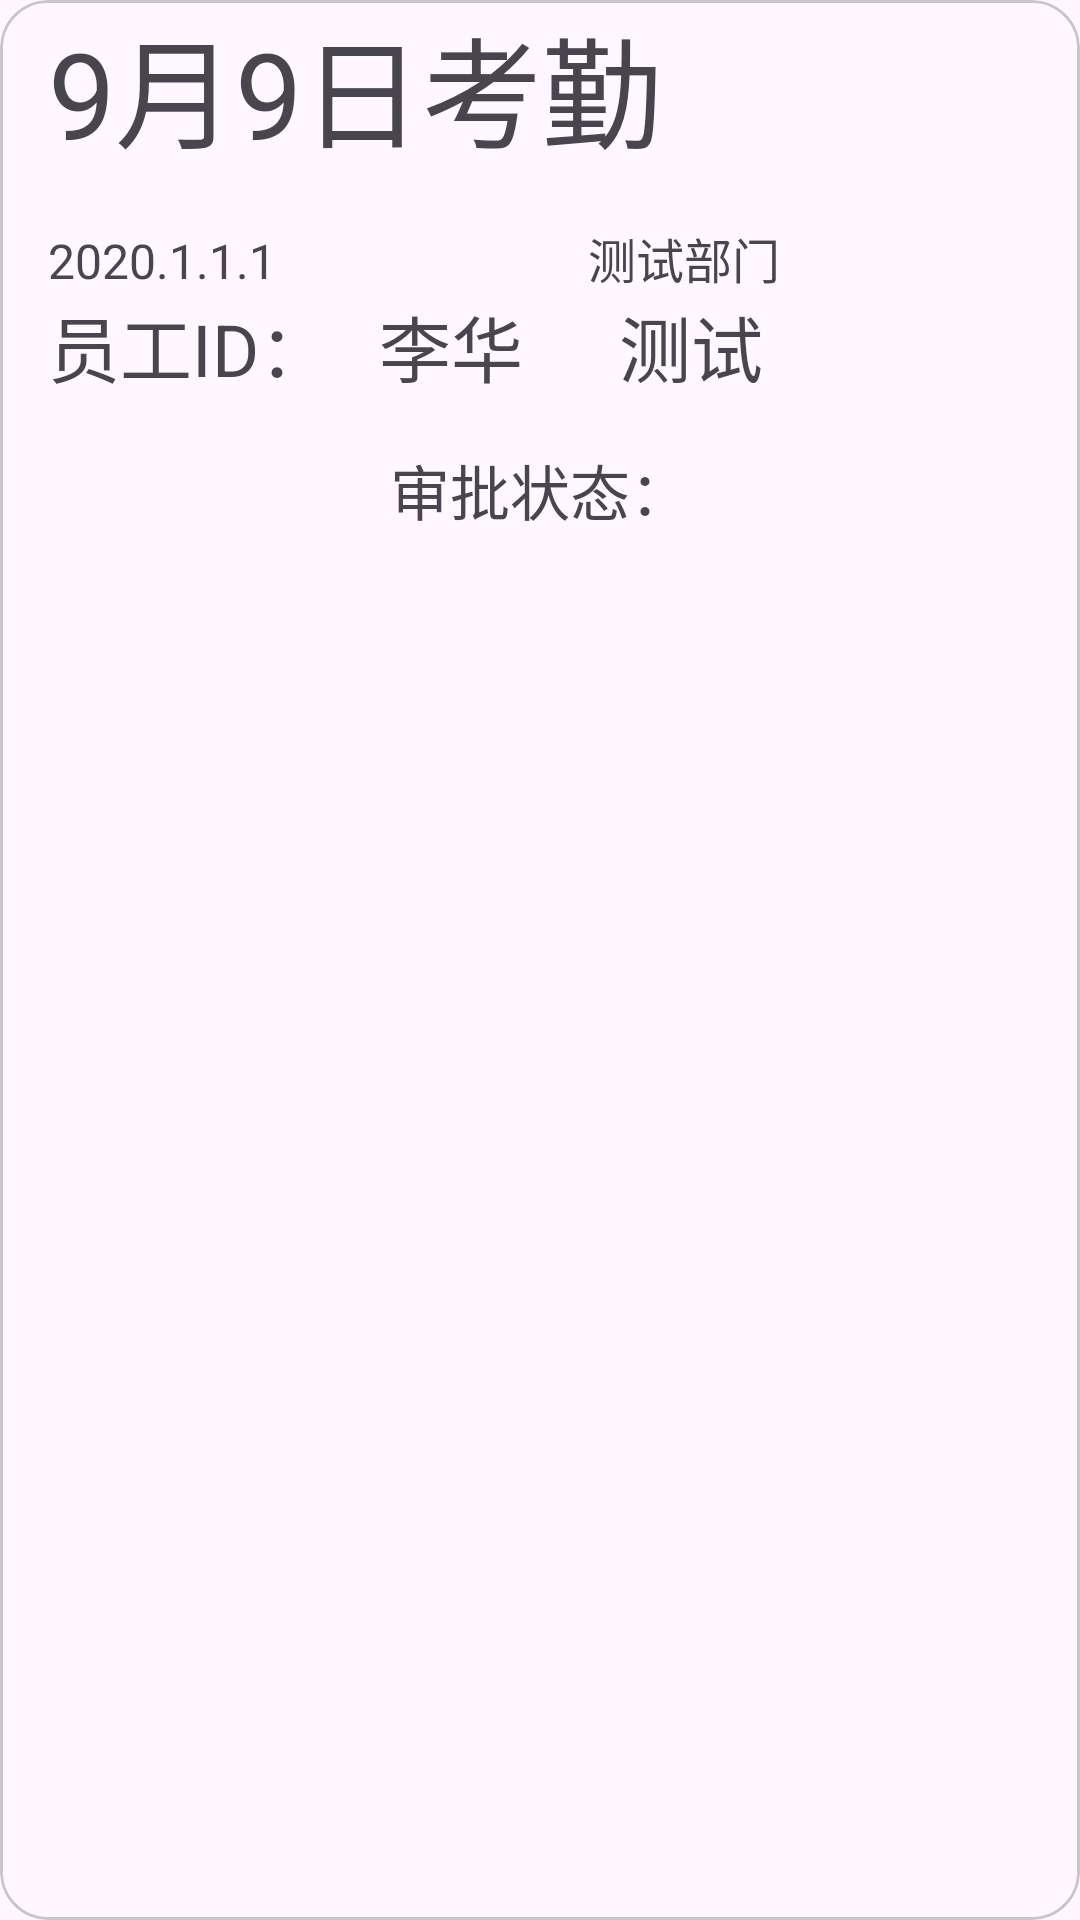

Reconstruct the res/layout file that produces this screen, plus the resources it refers to.
<!-- AndroidManifest.xml: application theme Theme.StufffManager -->
<!-- res/layout/checkinlist_item.xml -->
<?xml version="1.0" encoding="utf-8"?>
<com.google.android.material.card.MaterialCardView xmlns:android="http://schemas.android.com/apk/res/android"
    xmlns:app="http://schemas.android.com/apk/res-auto"
    android:layout_width="match_parent"
    android:layout_margin="16dp"
    app:cardCornerRadius="16dp"
    android:layout_height="wrap_content">

    <LinearLayout
        android:layout_width="match_parent"
        android:layout_height="wrap_content"
        android:orientation="vertical">

        <TextView
            android:id="@+id/attendanceTitle"
            android:layout_width="wrap_content"
            android:layout_height="wrap_content"
            android:textSize="40dp"
            android:layout_marginBottom="16dp"
            android:layout_marginHorizontal="16dp"
            android:text="9月9日考勤"/>
        <LinearLayout
            android:layout_width="match_parent"
            android:layout_height="wrap_content"
            android:orientation="horizontal">

            <TextView
                android:layout_weight="1"
                android:layout_width="0dp"
                android:layout_height="wrap_content"
                android:textSize="16dp"
                android:id="@+id/attendanceTime"
                android:layout_marginHorizontal="16dp"

                android:text="2020.1.1.1"/>

            <TextView
                android:layout_weight="1"
                android:layout_width="0dp"
                android:layout_height="wrap_content"
                android:textSize="16dp"
                android:id="@+id/attendanceDepartment"
                android:layout_marginHorizontal="16dp"
                android:text="测试部门"/>
        </LinearLayout>

        <LinearLayout
            android:layout_width="match_parent"
            android:layout_height="wrap_content"
            android:layout_marginHorizontal="16dp"
            android:orientation="horizontal">

            <TextView
                android:layout_width="wrap_content"
                android:layout_height="wrap_content"
                android:textSize="24sp"
                android:text="员工ID："/>

            <TextView
                android:id="@+id/attendanceName"
                android:layout_width="wrap_content"
                android:layout_height="wrap_content"
                android:textSize="24sp"
                android:layout_marginBottom="16dp"
                android:layout_marginHorizontal="16dp"
                android:text="李华"/>

            <TextView
                android:layout_marginLeft="16dp"
                android:id="@+id/attendanceProfile"
                android:layout_width="wrap_content"
                android:layout_height="wrap_content"
                android:textSize="24dp"
                android:text="测试"/>

        </LinearLayout>



        <LinearLayout
            android:layout_gravity="center_horizontal"
            android:layout_width="wrap_content"
            android:layout_height="wrap_content"
            android:orientation="horizontal">

            <TextView
                android:layout_width="wrap_content"
                android:layout_height="wrap_content"
                android:text="审批状态："
                android:textSize="20sp"/>

            <ImageView
                android:id="@+id/attendanceStatusImg"
                android:layout_width="wrap_content"
                android:layout_height="wrap_content"
                android:scaleType="fitCenter"
                android:src="@drawable/help_24dp"/>


        </LinearLayout>

    </LinearLayout>


</com.google.android.material.card.MaterialCardView>
<!-- resources referenced by this layout -->
<resources>
  <style name="Theme.StufffManager" parent="Base.Theme.StufffManager" />
  <style name="Base.Theme.StufffManager" parent="Theme.Material3.DayNight.NoActionBar">
          
          
      </style>
</resources>
